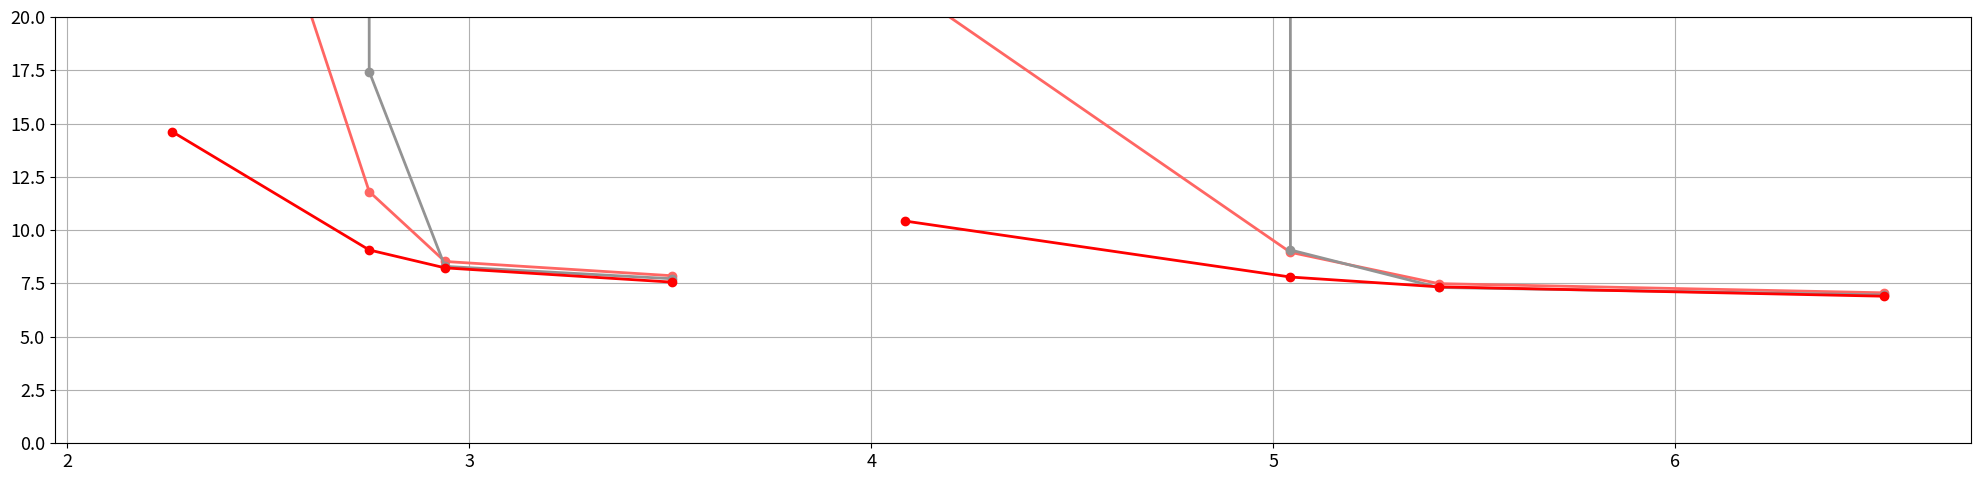

Here is the Python script that generated this plot: (Note: this script raises an exception after producing the figure.)
import numpy as np
from matplotlib import pyplot as plt
from mpl_toolkits.axes_grid1.inset_locator import inset_axes

colors = [
    '#FF6663',
    '#939393',
    '#C83C04',
    '#378375',
    '#6699FF',
    '#FACA00',
    '#2351AB',
]

# fig_path='acl/experiment/continous_result.png'
fig_path = '/NAS/SJ/nsgaquant/acl/experiment/bit-target/result.png'

gptq_7b_memory     = np.array([2238,   2817,  3010,  3589]) / 1024
gptq_7b_wikitext2  = np.array([61.77,   9.27,  6.45,  6.09])
gptq_7b_c4         = np.array([44.10,  11.81,  8.53,  7.86])
gptq_7b_avg        = np.array([43.19,  60.70, 67.22, 68.55])

gptq_13b_memory     = np.array([4029,  5164,  5542,  6676]) / 1024
gptq_13b_wikitext2  = np.array([27.78,  6.75,  5.48,  5.19])
gptq_13b_c4         = np.array([23.39,  8.96,  7.49,  7.06])
gptq_13b_avg        = np.array([45.64, 67.39, 70.89, 71.85])

gptq_70b_memory     = np.array([19363, 25483, 27523, 33643]) / 1024
gptq_70b_wikitext2  = np.array([ 8.33,  4.88,  3.88,  3.59])
gptq_70b_c4         = np.array([10.71,  7.11,  6.11,  5.90])
gptq_70b_avg        = np.array([60.40, 73.31, 76.64, 77.07])

awq_7b_memory       = np.array([2238,   2817,  3010,  3589]) / 1024
awq_7b_wikitext2    = np.array([2.22e5, 15.12,  6.25,  5.83])
awq_7b_c4           = np.array([1.68e5, 17.44,  8.30,  7.72])
awq_7b_avg          = np.array([36.12,  54.67, 67.63, 69.10])

awq_13b_memory      = np.array([4029,  5164,  5542,  6676]) / 1024
awq_13b_wikitext2   = np.array([1.22e5,  6.45,  5.32,  5.06])
awq_13b_c4          = np.array([9.55e4,  9.07,  7.31,  6.96])
awq_13b_avg         = np.array([40.59, 67.34, 72.11, 72.59])

awq_70b_memory      = np.array([19363, 25483, 27523, 33643]) / 1024
awq_70b_wikitext2   = np.array([7.25e4,  4.36,  3.74,  3.48])
awq_70b_c4          = np.array([6.56e4,  6.63,  6.04,  5.84])
awq_70b_avg         = np.array([40.54, 75.10, 76.58, 77.41])

# AMQ
amq_7b_memory       = np.array([2315,  2817,  3010,  3589]) / 1024
amq_7b_wikitext2    = np.array([11.09,  6.85,  6.19,  5.71])
amq_7b_c4           = np.array([14.62,  9.07,  8.23,  7.56])
amq_7b_avg          = np.array([58.00, 66.23, 67.78, 69.05])

amq_13b_memory      = np.array([4181,  5164,  5542,  6676]) / 1024
amq_13b_wikitext2   = np.array([ 7.71,  5.74,  5.37,  5.03])
amq_13b_c4          = np.array([10.43,  7.80,  7.34,  6.90])
amq_13b_avg         = np.array([64.19, 70.37, 71.59, 72.87])

amq_70b_memory      = np.array([20179, 25483, 27523, 33643]) / 1024
amq_70b_wikitext2   = np.array([ 5.18,  4.03,  3.72,  3.46])
amq_70b_c4          = np.array([ 7.63,  6.30,  6.02,  5.81])
amq_70b_avg         = np.array([73.77, 76.28, 76.61, 77.24])


font = {'size'   : 13}
plt.rc('font', **font)
plt.rc('axes', axisbelow=True)

linewidth = 2
markersize = 6

fig, axes = plt.subplots(nrows=1, ncols=1, figsize=(20, 5))
axes.plot(gptq_7b_memory, gptq_7b_c4, label='GPTQ', marker='o', markersize=markersize, linewidth=linewidth, c = colors[0])
axes.plot(awq_7b_memory, awq_7b_c4, label='AWQ', marker='o', markersize=markersize, linewidth=linewidth, c = colors[1])
axes.plot(amq_7b_memory, amq_7b_c4, label='AMQ', marker='o', markersize=markersize, linewidth=linewidth, c = 'red')

axes.plot(gptq_13b_memory, gptq_13b_c4, marker='o', markersize=markersize, linewidth=linewidth, c = colors[0])
axes.plot(awq_13b_memory, awq_13b_c4, marker='o', markersize=markersize, linewidth=linewidth, c = colors[1])
axes.plot(amq_13b_memory, amq_13b_c4, marker='o', markersize=markersize, linewidth=linewidth, c = 'red')

# axes.plot(gptq_70b_memory, gptq_70b_c4, marker='o', markersize=markersize, linewidth=linewidth, c = colors[0])
# axes.plot(awq_70b_memory, awq_70b_c4, marker='o', markersize=markersize, linewidth=linewidth, c = colors[1])
# axes.plot(amq_70b_memory, amq_70b_c4, marker='o', markersize=markersize, linewidth=linewidth, c = 'red')

axes.set_ylim(0, 20)
axes.grid()

# fig, axes = plt.subplots(nrows=1, ncols=3, figsize=(20, 5)) 
# fig.subplots_adjust(hspace=0.5, wspace=0.1)

# axes[0].plot(gptq_7b_memory, gptq_7b_wikitext2, label='GPTQ', marker='o', markersize=markersize, linewidth=linewidth, c = colors[0])
# axes[0].plot(awq_7b_memory, awq_7b_wikitext2, label='AWQ', marker='o', markersize=markersize, linewidth=linewidth, c = colors[1])
# axes[0].plot(amq_7b_memory, amq_7b_wikitext2, label='AMQ', marker='o', markersize=markersize, linewidth=linewidth, c = 'red')

# axes[0].plot(gptq_13b_memory, gptq_13b_wikitext2, marker='o', markersize=markersize, linewidth=linewidth, c = colors[0])
# axes[0].plot(awq_13b_memory, awq_13b_wikitext2, marker='o', markersize=markersize, linewidth=linewidth, c = colors[1])
# axes[0].plot(amq_13b_memory, amq_13b_wikitext2, marker='o', markersize=markersize, linewidth=linewidth, c = 'red')

# axes[0].set_ylim(3, 20)
# axes[0].grid()

# axes[1].plot(gptq_7b_memory, gptq_7b_c4, label='GPTQ', marker='o', markersize=markersize, linewidth=linewidth, c = colors[0])
# axes[1].plot(awq_7b_memory, awq_7b_c4, label='AWQ', marker='o', markersize=markersize, linewidth=linewidth, c = colors[1])
# axes[1].plot(amq_7b_memory, amq_7b_c4, label='AMQ', marker='o', markersize=markersize, linewidth=linewidth, c = 'red')

# axes[1].plot(gptq_13b_memory, gptq_13b_c4, marker='o', markersize=markersize, linewidth=linewidth, c = colors[0])
# axes[1].plot(awq_13b_memory, awq_13b_c4, marker='o', markersize=markersize, linewidth=linewidth, c = colors[1])
# axes[1].plot(amq_13b_memory, amq_13b_c4, marker='o', markersize=markersize, linewidth=linewidth, c = 'red')

# axes[1].set_ylim(3, 20)
# axes[1].grid()

# axes[2].plot(gptq_7b_memory, gptq_7b_avg, label='GPTQ', marker='o', markersize=markersize, linewidth=linewidth, c = colors[0])
# axes[2].plot(awq_7b_memory, awq_7b_avg, label='AWQ', marker='o', markersize=markersize, linewidth=linewidth, c = colors[1])
# axes[2].plot(amq_7b_memory, amq_7b_avg, label='AMQ', marker='o', markersize=markersize, linewidth=linewidth, c = 'red')

# axes[2].plot(gptq_13b_memory, gptq_13b_avg, marker='o', markersize=markersize, linewidth=linewidth, c = colors[0])
# axes[2].plot(awq_13b_memory, awq_13b_avg, marker='o', markersize=markersize, linewidth=linewidth, c = colors[1])
# axes[2].plot(amq_13b_memory, amq_13b_avg, marker='o', markersize=markersize, linewidth=linewidth, c = 'red')

# axes[2].set_ylim(30, 80)
# axes[2].grid()

fig.tight_layout() 
plt.savefig(fig_path, dpi=300)
